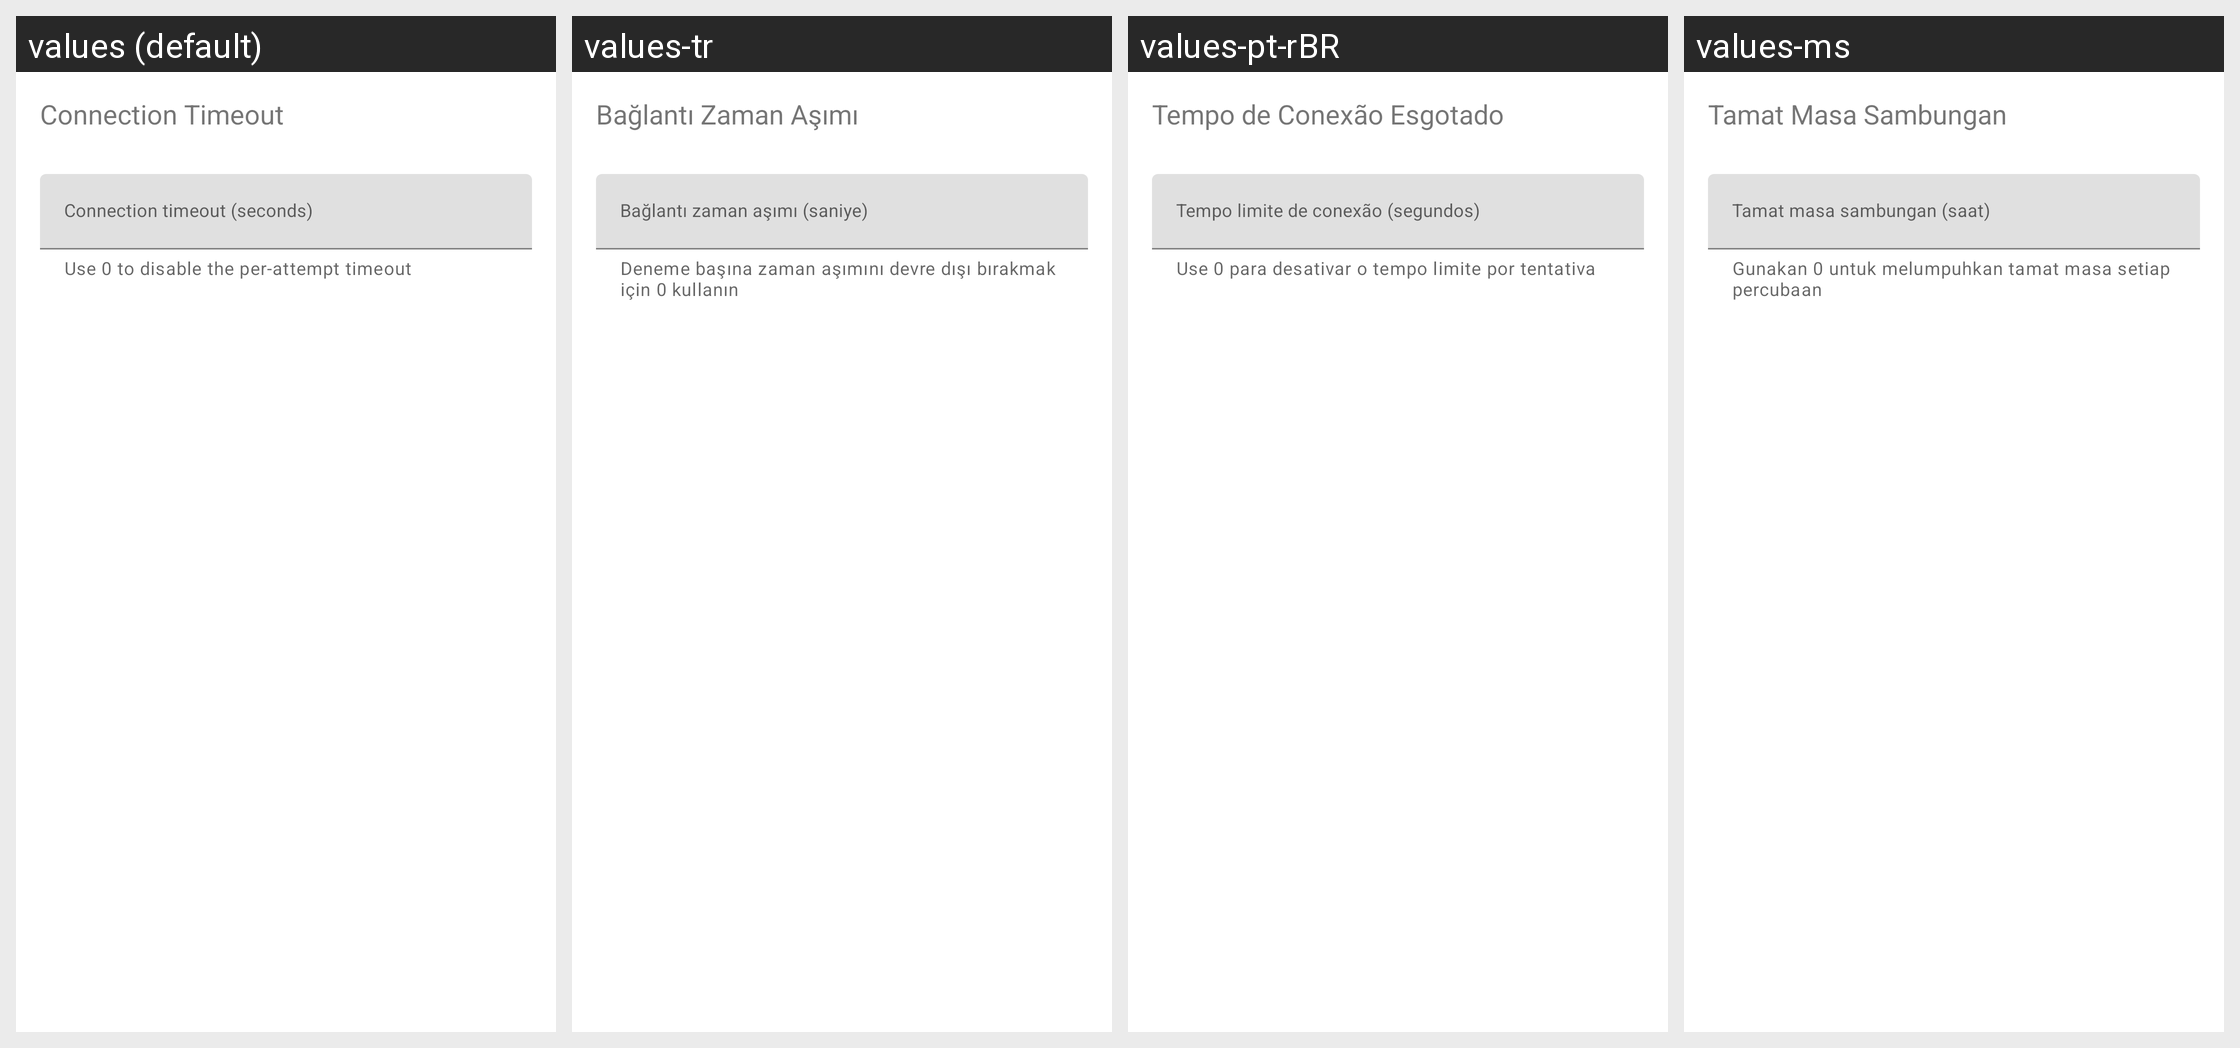

For this localized Android screen grid, give each drawn string resource with its value in every locale shown.
Android screen res/layout/dialog_connection_timeout.xml rendered under 4 locales, left to right: values (default), values-tr, values-pt-rBR, values-ms. Device: Nexus 5 (rendered at 1080×1920; each locale shown at half size, 540×960, under a caption strip naming it); theme Theme.MaterialComponents.DayNight.NoActionBar.
Other locales in the repository, not shown: values-am, values-ar, values-de, values-es, values-fa, values-fr, values-in, values-ru, values-tg, values-uz, values-vi.
Strings drawn on this screen, with the default value and each locale's value (text and hints the layout hard-codes, and strings that could not be matched under every locale, appear in the picture but are not listed):

settings_connect_timeout
  values: Connection Timeout
  values-tr: Bağlantı Zaman Aşımı
  values-pt-rBR: Tempo de Conexão Esgotado
  values-ms: Tamat Masa Sambungan

settings_connection_timeout_input
  values: Connection timeout (seconds)
  values-tr: Bağlantı zaman aşımı (saniye)
  values-pt-rBR: Tempo limite de conexão (segundos)
  values-ms: Tamat masa sambungan (saat)

settings_connection_timeout_helper
  values: Use 0 to disable the per-attempt timeout
  values-tr: Deneme başına zaman aşımını devre dışı bırakmak için 0 kullanın
  values-pt-rBR: Use 0 para desativar o tempo limite por tentativa
  values-ms: Gunakan 0 untuk melumpuhkan tamat masa setiap percubaan
